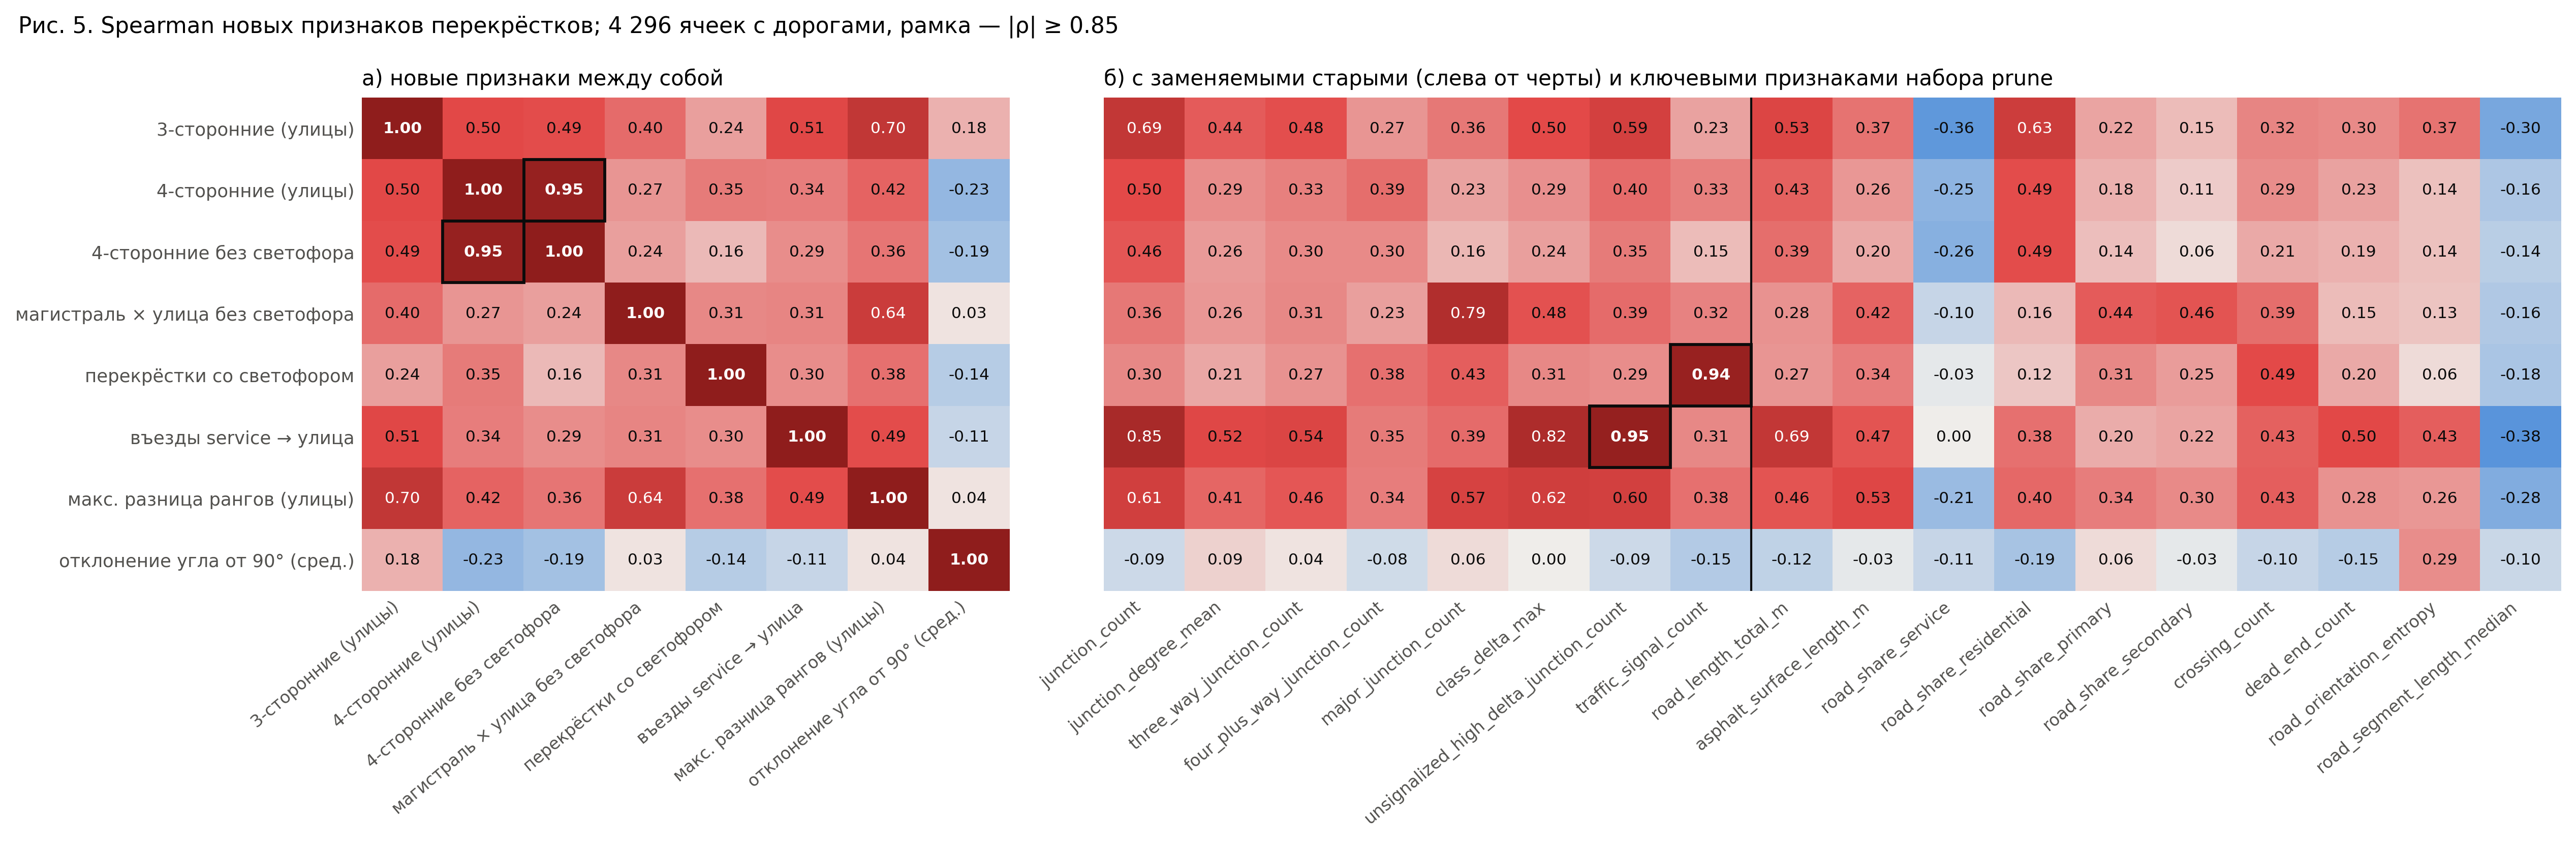

Values plotted in this chart, from the file beside it:
, street_junction_3leg_count, street_junction_4leg_count, street_junction_4leg_unsignalized_count, major_x_street_unsignalized_count, signalized_junction_count, driveway_count, street_class_delta_max, junction_angle_dev_mean, junction_count, junction_degree_mean, three_way_junction_count, four_plus_way_junction_count, major_junction_count, class_delta_max, unsignalized_high_delta_junction_count, traffic_signal_count, road_length_total_m, asphalt_surface_length_m, road_share_service, road_share_residential, road_share_primary, road_share_secondary, crossing_count
street_junction_3leg_count, 1.0, 0.5035, 0.4866, 0.3973, 0.2402, 0.5139, 0.7009, 0.1843, 0.6897, 0.444, 0.4833, 0.2728, 0.3571, 0.4993, 0.5882, 0.2343, 0.5316, 0.3696, -0.3626, 0.632, 0.2193, 0.153, 0.3193
street_junction_4leg_count, 0.5035, 1.0, 0.9493, 0.2679, 0.3456, 0.3421, 0.4173, -0.2279, 0.4972, 0.2894, 0.3348, 0.3875, 0.2343, 0.2884, 0.3955, 0.3336, 0.428, 0.2632, -0.2478, 0.4892, 0.1823, 0.1065, 0.2942
street_junction_4leg_unsignalized_count, 0.4866, 0.9493, 1.0, 0.2404, 0.1575, 0.2926, 0.3618, -0.1885, 0.4555, 0.2571, 0.2977, 0.3016, 0.1646, 0.24, 0.3507, 0.1527, 0.3884, 0.2032, -0.2582, 0.4916, 0.144, 0.05886, 0.2053
major_x_street_unsignalized_count, 0.3973, 0.2679, 0.2404, 1.0, 0.3113, 0.314, 0.6434, 0.03151, 0.3558, 0.258, 0.3124, 0.2346, 0.7917, 0.4751, 0.3921, 0.3238, 0.2754, 0.4202, -0.1026, 0.1585, 0.4407, 0.4612, 0.3867
signalized_junction_count, 0.2402, 0.3456, 0.1575, 0.3113, 1.0, 0.2958, 0.3818, -0.1441, 0.3049, 0.2132, 0.2747, 0.3812, 0.4326, 0.3109, 0.2948, 0.9411, 0.2682, 0.3411, -0.0288, 0.1234, 0.305, 0.2452, 0.4934
driveway_count, 0.5139, 0.3421, 0.2926, 0.314, 0.2958, 1.0, 0.4887, -0.109, 0.8499, 0.5203, 0.5443, 0.3491, 0.3931, 0.8201, 0.9534, 0.3052, 0.6909, 0.4665, 0.0001227, 0.376, 0.1967, 0.2231, 0.4294
street_class_delta_max, 0.7009, 0.4173, 0.3618, 0.6434, 0.3818, 0.4887, 1.0, 0.03555, 0.6074, 0.4098, 0.4598, 0.3421, 0.5749, 0.6167, 0.5956, 0.3815, 0.4617, 0.5259, -0.211, 0.3993, 0.3369, 0.3, 0.4297
junction_angle_dev_mean, 0.1843, -0.2279, -0.1885, 0.03151, -0.1441, -0.109, 0.03555, 1.0, -0.0921, 0.09111, 0.03852, -0.08365, 0.06224, 0.001038, -0.09095, -0.1509, -0.1218, -0.02681, -0.1055, -0.186, 0.05718, -0.02537, -0.1026
